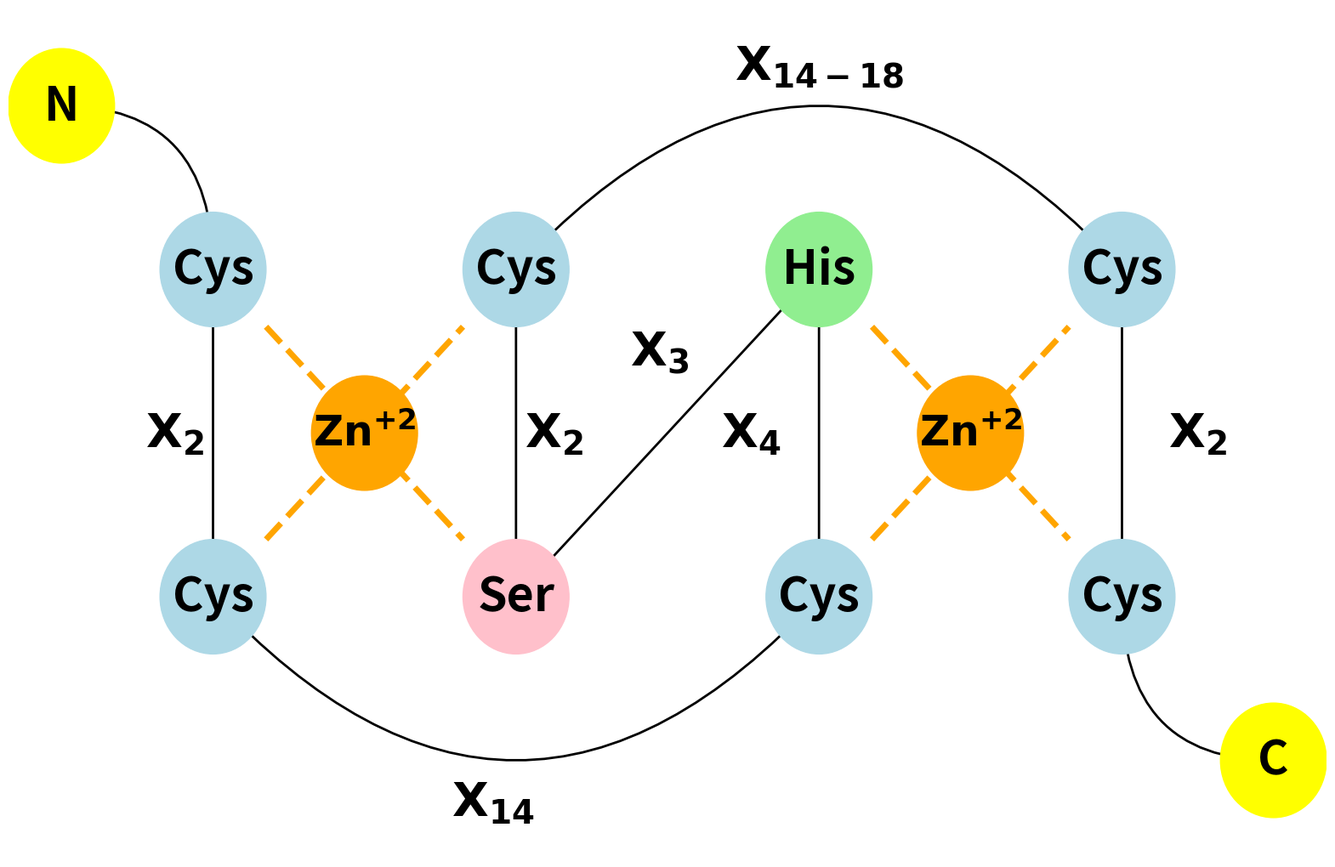

The script that saved this image:
import matplotlib.pyplot as plt
import matplotlib.patches as patches
from matplotlib.path import Path

#RING-C2	N-Cys-(2)-Cys-(13)-Cys-(1)-Cys-(4)-Cys-(2)-Cys-(10, 16)-Cys-(2)-Cys-C

verts = [(0,6), (2, 6), (2,4), (2,0), (6,-4), (10,0), (10,4), (6,0), (6,4), (10,8), (14,4), (14,0), (14,-2), (16,-2)]

#verts = [N-Terminus, Connect Curve, Cys1, Cys2, Connect Curve, Cys3, Cys4, Cys5, Cys6, Connect Curve, Cys7, Cys8, Connect Curve, C-Terminus]

codes = [Path.MOVETO, Path.CURVE3, Path.LINETO, Path.LINETO, Path.CURVE3, Path.LINETO, Path.LINETO, Path.LINETO, Path.LINETO, Path.CURVE3, Path.LINETO, Path.LINETO, Path.CURVE3, Path.LINETO]

path = Path(verts, codes)

fig, ax = plt.subplots(figsize=(20, 13))

#fig, ax = plt.subplots()
patch = patches.PathPatch(path, facecolor = 'none', lw = 2)
ax.add_patch(patch)

r = 0.7

n_terminus = patches.Circle((0, 6), r, fill=True, color='yellow')
ax.add_patch(n_terminus)
first_ligand = patches.Circle((2, 4), r, fill=True, color='lightblue')
ax.add_patch(first_ligand)
second_ligand = patches.Circle((2, 0), r, fill=True, color='lightblue')
ax.add_patch(second_ligand)
third_ligand = patches.Circle((10, 0), r, fill=True, color='lightblue')
ax.add_patch(third_ligand)
fourth_ligand = patches.Circle((10, 4), r, fill=True, color='lightgreen')
ax.add_patch(fourth_ligand)
fifth_ligand = patches.Circle((6, 0), r, fill=True, color='pink')
ax.add_patch(fifth_ligand)
sixth_ligand = patches.Circle((6, 4), r, fill=True, color='lightblue')
ax.add_patch(sixth_ligand)
seventh_ligand = patches.Circle((14, 4), r, fill=True, color='lightblue')
ax.add_patch(seventh_ligand)
eigth_cys = patches.Circle((14, 0), r, fill=True, color='lightblue')
ax.add_patch(eigth_cys)
c_terminus = patches.Circle((16, -2), r, fill=True, color='yellow')
ax.add_patch(c_terminus)

# Metal
x_cys_1to5 = [2 + r, 6 - r]
y_cys_1to5 = [4 - r, 0 + r]
x_cys_2to6 = [2 + r, 6 - r]
y_cys_2to6 = [0 + r, 4 - r]
x_cys_4to8 = [10 + r, 14 - r]
y_cys_4to8 = [4 - r, 0 + r]
x_cys_3to7 = [10 + r, 14 - r]
y_cys_3to7 = [0 + r, 4 - r]

ax.plot(x_cys_1to5, y_cys_1to5, color = 'orange', linestyle='--', linewidth=5)
ax.plot(x_cys_2to6, y_cys_2to6, color = 'orange', linestyle='--', linewidth=5)
ax.plot(x_cys_4to8, y_cys_4to8, color = 'orange', linestyle='--', linewidth=5)
ax.plot(x_cys_3to7, y_cys_3to7, color = 'orange', linestyle='--', linewidth=5)

# Metal
first_metal = patches.Circle((4, 2), r, fill=True, color='orange')
ax.add_patch(first_metal)
second_metal = patches.Circle((12, 2), r, fill=True, color='orange')
ax.add_patch(second_metal)

ax.text(0, 6, 'N', color='black', ha='center', va='center', fontsize=40, weight='bold')    #N-Terminus with circle inside
ax.text(2, 4, 'Cys', color='black', ha='center', va='center', fontsize=40, weight='bold')  #Cys1
ax.text(2, 0, 'Cys', color='black', ha='center', va='center', fontsize=40, weight='bold')  #Cys2
ax.text(10, 0, 'Cys', color='black', ha='center', va='center', fontsize=40, weight='bold')  #Cys3
ax.text(10, 4, 'His', color='black', ha='center', va='center', fontsize=40, weight='bold')  #Cys
ax.text(6, 0, 'Ser', color='black', ha='center', va='center', fontsize=40, weight='bold')  #Cys4
ax.text(6, 4, 'Cys', color='black', ha='center', va='center', fontsize=40, weight='bold')  #Cys5
ax.text(14, 4, 'Cys', color='black', ha='center', va='center', fontsize=40, weight='bold')  #Cys6
ax.text(14, 0, 'Cys', color='black', ha='center', va='center', fontsize=40, weight='bold')  #Cys7
ax.text(16, -2, 'C', color='black', ha='center', va='center', fontsize=40, weight='bold')    #N-Terminus with circle inside

# Metal
ax.text(4, 2, r'$\mathbf{Zn}^\mathbf{+2}$', color='black', ha='center', va='center', fontsize=35, weight='bold')
ax.text(12, 2, r'$\mathbf{Zn}^\mathbf{+2}$', color='black', ha='center', va='center', fontsize=35, weight='bold')

# Amino Acid Between
ax.text(1.5, 2, r'$\mathbf{X}_\mathbf{2}$', color='black', ha='center', va='center', fontsize=40, weight='bold')  #Cys1-Cys2
ax.text(5.7, -2.5, r'$\mathbf{X}_\mathbf{14}$', color='black', ha='center', va='center', fontsize=40, weight='bold')    #Cys2-Cys3
ax.text(9.1, 2, r'$\mathbf{X}_\mathbf{4}$', color='black', ha='center', va='center', fontsize=40, weight='bold')  #Cys3-Cys4
ax.text(7.9, 3, r'$\mathbf{X}_\mathbf{3}$', color='black', ha='center', va='center', fontsize=40, weight='bold')  #Cys4-Cys5
ax.text(6.5, 2, r'$\mathbf{X}_\mathbf{2}$', color='black', ha='center', va='center', fontsize=40, weight='bold')  #Cys6-Cys7
ax.text(10, 6.5, r'$\mathbf{X}_\mathbf{14 - 18}$', color='black', ha='center', va='center', fontsize=40, weight='bold') #Cys7-Cys8
ax.text(15, 2, r'$\mathbf{X}_\mathbf{2}$', color='black', ha='center', va='center', fontsize=40, weight='bold')

# Formula
#ax.text(8, -4, 'RING-C2 N-Cys-(2)-Cys-(13)-Cys-(1)-Cys-(4)-Cys-(2)-Cys-(10, 16)-Cys-(2)-Cys-C', color='black', ha='center', va='center', fontsize=10)

ax.set_xlim(0 - r, 16 + r)
ax.set_ylim(-2.5 - r, 6.5 + r)

# Hide the x-axis and y-axis
ax.spines['top'].set_color('none')
ax.spines['bottom'].set_color('none')
ax.spines['left'].set_color('none')
ax.spines['right'].set_color('none')
ax.tick_params(axis='both', which='both', length=0)

# Hide the numbers (ticks) on both the x-axis and y-axis
ax.set_xticks([])
ax.set_yticks([])

plt.show()
